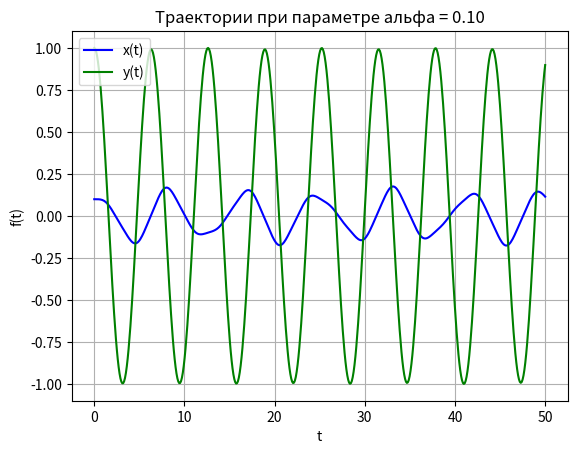

Write the Python code that produced this figure.
# coding=utf-8

# Второй практикум
# Задача 2.1
# Расчитать траекторию

from __future__ import print_function
from __future__ import unicode_literals
from __future__ import division
from scipy.integrate import ode
import numpy as np
import matplotlib.pyplot as plt


def f(t, y):
    x1 = y[0]
    y1 = y[1]
    x2 = y[2]
    y2 = y[3]

    # Output from ODE function must be a COLUMN vector, with n rows
    n = len(y)
    # noinspection SpellCheckingInspection
    dydt = np.zeros((n, 1))
    dydt[0] = x2
    dydt[1] = y2
    dydt[2] = x1 * (y1 * y1 - 1)
    dydt[3] = y1 * (x1 * x1 - 1)
    return dydt


def solve(alpha):
    # Initial conditions
    y0 = np.zeros((4, 1))
    y0[0] = alpha  # x(0)
    y0[1] = 1  # y(0)
    y0[2] = 0  # dxdt(0)
    y0[3] = 0  # dydt(0)

    # Time grid for integration
    t0 = 0
    tF = 50
    num_steps = 500
    tt = np.linspace(t0, tF, num_steps)
    # Setup list ot hold solutions
    yy = np.array(y0)

    solver = ode(f)
    solver.set_integrator('dopri5')
    solver.set_initial_value(y0, t0)

    # Integrate
    for t in tt[1:]:
        r = solver.integrate(t)
        # print("Solution ", r)
        yy = np.append(yy, r, axis=1)
        if not solver.successful():
            print("WARNING: Integration not successful!")

    # print(tt)
    # print(yy)

    plt.figure(1)
    plt.plot(tt, yy[0], 'b', label='x(t)')
    plt.plot(tt, yy[1], 'g', label='y(t)')
    plt.legend(loc='best')

    plt.title('Траектории при параметре альфа = %.2f' % alpha)
    plt.xlabel('t')
    plt.ylabel('f(t)')
    plt.grid()
    plt.show()


def main():
    alpha1 = 0.1
    alpha2 = 0.5

    solve(alpha=alpha1)


if __name__ == "__main__":
    main()
